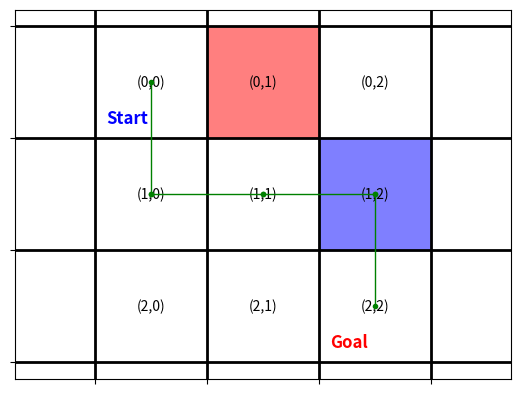

This figure's Python source:
import numpy as np
import random
import matplotlib.pyplot as plt

# 그리드 크기
grid_size_x = 3
grid_size_y = 3

# Q-테이블 초기화
Q = np.zeros((grid_size_x, grid_size_y, 4))  # 각 상태에서 4가지 행동 (상, 하, 좌, 우)
# 파라미터 설정
# 학습률 : 새로운 정보를 얼마나 빠르게 받아들일지 결정.
# 0 ~ 1 : 학습 x ~ 완전히 새로운 정보
alpha = 0.5
# 할인율 : 미래 보상에 대한 현재 가치 결정
# 0 ~ 1 : 즉각적인 보상만 고려 ~ 미래의 보상을 중요하게 여김 
gamma = 0.9  
# 탐험 확률 : 완전히 새로운 행동을 할 확률.
epsilon = 0.7
episodes = 1000  # 학습 에피소드 수

start_point = (0, 0)
goal_point = (grid_size_x-1,grid_size_y-1)
must_pass = [(1, 2)] 
must_avoid = [(0, 1)]
# must_pass=[]
# must_avoid=[]
# random_xy=[]
# random_cnt=4
# cnt=0
# while cnt<random_cnt*2:
#     x=random.randint(0,grid_size_x-1)
#     y=random.randint(0,grid_size_y-1)
#     if cnt==0:
#         random_xy.append((x,y))
#         cnt+=1
#     else:
#         for i in range(cnt):
#             if(random_xy[i]==(x,y)):
#                 cnt-=1
#             else:
#                 if(i==cnt-1):
#                     random_xy.append((x,y))
#                     cnt+=1
# print(random_xy)
# for i in range(random_cnt*2):
#     if(i<random_cnt):
#         must_pass.append(random_xy[i])
#     else:
#         must_avoid.append(random_xy[i])

# 보상 테이블 초기화
R = np.full((grid_size_x, grid_size_y), -50)
# np.full = 지정된 크기의 배열을 생성하고 모든 요소를 특정 값으로 채우는 함수. -1.
# -1로 채우는 이유는 목표에 도달하기 위해 불필요한 행동을 줄이기 위해.
R[goal_point] = 10000  # 도착점 보상
for i in range(len(must_pass)):
    R[must_pass[i]] = 1000  # 반드시 지나야 할 점 보상
for j in range(len(must_avoid)):
    R[must_avoid[j]] = -200000  # 가지 말아야 할 점 페널티


# 가능한 행동 정의
actions = ["up", "down", "left", "right"]

# 상태 전환 함수 정의
# state i, j = 현재 위치 좌표 i, j 값
# max, min으로 범위를 지정해줌으로써 최댓값, 최솟값에 유의
def next_state(state, action):
    i, j = state
    if action == "up":
        i = max(i - 1, 0)
    elif action == "down":
        i = min(i + 1, grid_size_x - 1)
    elif action == "left":
        j = max(j - 1, 0)
    elif action == "right":
        j = min(j + 1, grid_size_y - 1)
    return i, j

# Q-Learning 알고리즘
for episode in range(episodes):
    state = start_point  # 시작점
    while state != (goal_point):
        # 탐욕적 정책을 활용한 탐험과 활용 사이의 균형 조절.
        if np.random.rand() < epsilon:
            # 0 ~ 1 사이로 생성된 난수가 입실론 보다 작으면 탐험을 선택.
            action = np.random.choice(actions)  # 탐험
        else:
            action = actions[np.argmax(Q[state[0], state[1]])]  # 활용
            # Q[state[0],state[1]] = 현재 state=(state[0], state[1]) 값에 대한 모든 행동들의 Q 값
            # np.argmax = 그 중 최고값을 구하는 함수.
            # ex) Q[state[0],state[1]]의 모든 결과는 아래와 같다.
            # Q = [
            # [[-1, 0, -1, -1], [-1, -1, -1, 1], [-1, -1, 0, -1]],
            # [[0, -1, 1, -1], [-1, 1, -1, -1], [1, -1, -1, -1]],
            # [[-1, 1, -1, 0], [-1, -1, 0, -1], [0, -1, -1, 1]]]
            # 만약 (0,1)이면 [-1,-1,-1,1] 이므로 최대 값의 액션은 right
        
        next_state_ = next_state(state, action) # 결과값 i, j
        reward = R[next_state_] # 보상 저장
        
        # Q-테이블 업데이트(오차를 계산함으로써 정확한 계산을 하기 위함)
        Q[state[0], state[1], actions.index(action)] += alpha * (
            reward + gamma * np.max(Q[next_state_[0], next_state_[1]]) - Q[state[0], state[1], actions.index(action)])

        state = next_state_
        print(f"Episode: {episode}, State: {state}, Action: {action}, Reward: {reward}")
        # if state == start_point:
        #     break
print(Q)
# 최적 경로 찾기
state = (0, 0)
visited_states = set()
visited_states.add(state)
optimal_path = [state]
while state != goal_point:
    sorted_actions = np.argsort(Q[state[0], state[1]])[::-1] 
    for action_index in sorted_actions:
        action = actions[action_index]
        next_s = next_state(state, action)
        if next_s not in visited_states:
            state = next_s
            optimal_path.append(state)
            visited_states.add(state)
            print(f"State: {state}, Action: {action}")
            break
    else:
        break

# 그리드 생성
fig, ax = plt.subplots()

# 그리드 라인 그리기
for x in range(grid_size_x + 1):
    ax.axhline(x, lw=2, color='k', zorder=5)
for y in range(grid_size_y + 1):
    ax.axvline(y, lw=2, color='k', zorder=5)

# 그리드 셀 사이즈 조정
ax.set_xticks(np.arange(grid_size_x + 1))
ax.set_yticks(np.arange(grid_size_y + 1))
ax.set_xticklabels([])
ax.set_yticklabels([])
ax.grid(True)

# 꼭 지나야 할 점과 가지 말아야 할 점 표시
for i in range(len(must_pass)):
    ax.add_patch(plt.Rectangle((must_pass[i][1], must_pass[i][0]), 1, 1, color='blue', alpha=0.5))
for j in range(len(must_avoid)):
    ax.add_patch(plt.Rectangle((must_avoid[j][1], must_avoid[j][0]), 1, 1, color='red', alpha=0.5))

# 각 셀에 좌표 표시
for x in range(grid_size_x):
    for y in range(grid_size_y):
        ax.text(y + 0.5, x + 0.5, f'({x},{y})', ha='center', va='center')

# 시작점과 도착점 표시
ax.text(start_point[1] + 0.1, start_point[0] + 1 - 0.1, 'Start', ha='left', va='bottom', fontweight='bold', fontsize=12, color='blue', zorder=10)
ax.text(goal_point[1] + 0.1, goal_point[0] + 1 - 0.1, 'Goal', ha='left', va='bottom', fontweight='bold', fontsize=12, color='red', zorder=10)

# 최적 경로 그리기
for i in range(len(optimal_path) - 1):
    start = optimal_path[i]
    end = optimal_path[i + 1]
    ax.plot([start[1] + 0.5, end[1] + 0.5], [start[0] + 0.5, end[0] + 0.5], 'o-', color='green', lw=1, markersize=3, zorder=10)

plt.gca().invert_yaxis()  # y축 방향 반전
plt.axis('equal')  # x, y 축의 비율을 같게 설정
plt.show()